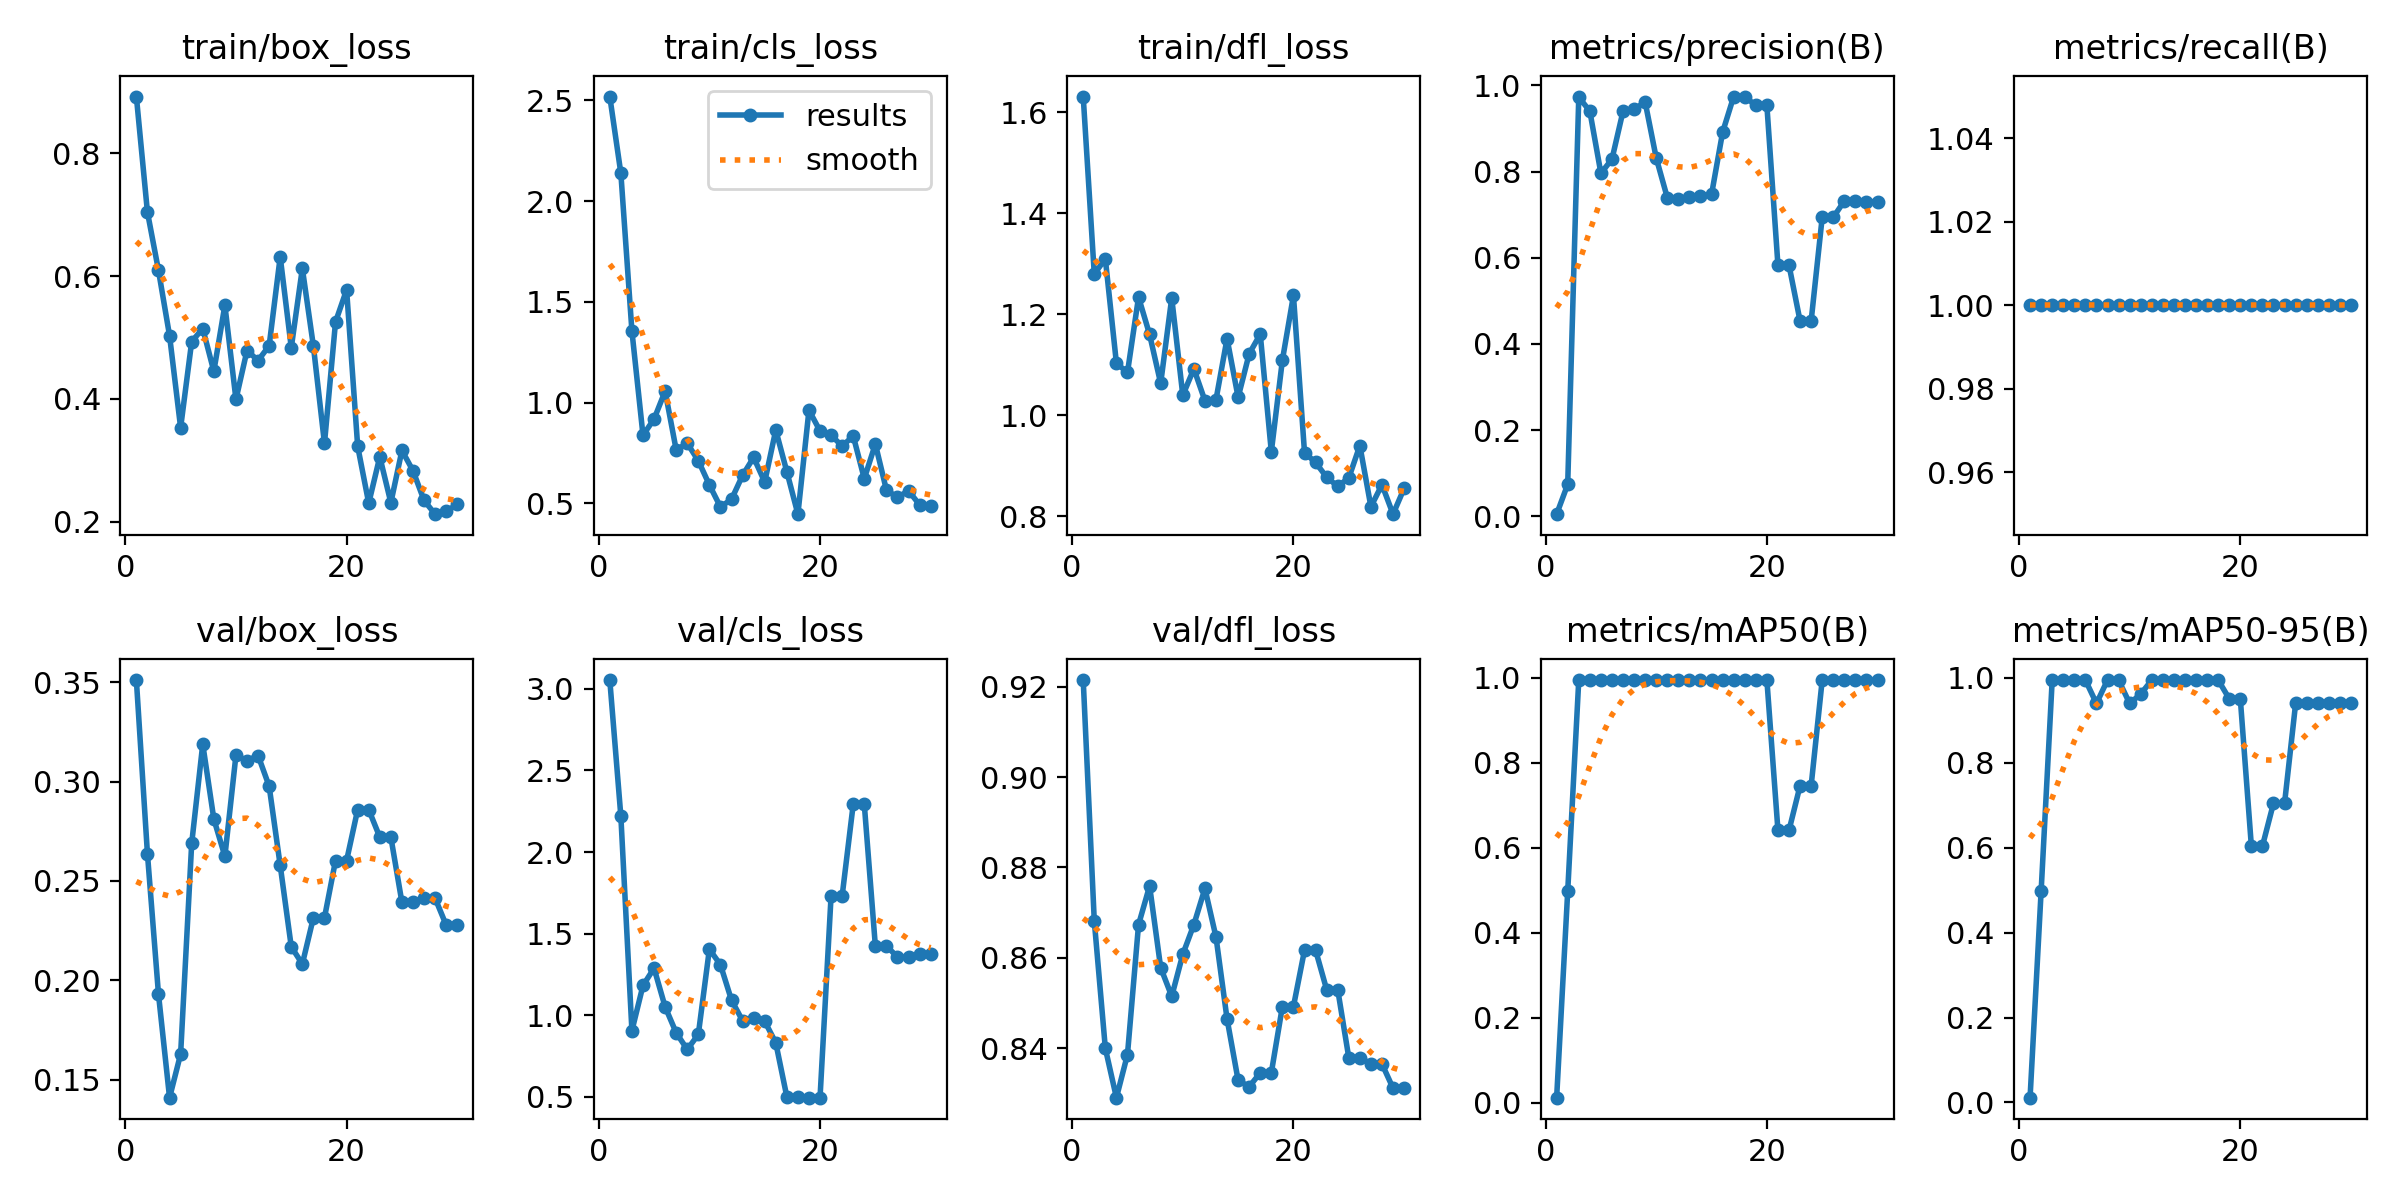

Values plotted in this chart, from the file beside it:
epoch, train/box_loss, train/cls_loss, train/dfl_loss, metrics/precision(B), metrics/recall(B), metrics/mAP50(B), metrics/mAP50-95(B), val/box_loss, val/cls_loss, val/dfl_loss, lr/pg0, lr/pg1, lr/pg2
1, 0.8926, 2.519, 1.631, 0.005, 1, 0.01228, 0.0112, 0.3511, 3.053, 0.9215, 0, 0, 0
2, 0.7045, 2.139, 1.279, 0.07415, 1, 0.4975, 0.4975, 0.2638, 2.219, 0.8682, 1.934e-05, 1.934e-05, 1.934e-05
3, 0.6092, 1.355, 1.309, 0.9726, 1, 0.995, 0.995, 0.1929, 0.9057, 0.8399, 3.736e-05, 3.736e-05, 3.736e-05
4, 0.503, 0.8386, 1.103, 0.9402, 1, 0.995, 0.995, 0.1409, 1.183, 0.829, 5.406e-05, 5.406e-05, 5.406e-05
5, 0.3531, 0.9187, 1.084, 0.7961, 1, 0.995, 0.995, 0.1629, 1.289, 0.8386, 6.944e-05, 6.944e-05, 6.944e-05
6, 0.4932, 1.057, 1.233, 0.8287, 1, 0.995, 0.995, 0.2689, 1.052, 0.8673, 8.35e-05, 8.35e-05, 8.35e-05
7, 0.5147, 0.766, 1.159, 0.94, 1, 0.995, 0.9399, 0.3189, 0.8933, 0.8759, 9.624e-05, 9.624e-05, 9.624e-05
8, 0.445, 0.7989, 1.063, 0.9447, 1, 0.995, 0.995, 0.2812, 0.7911, 0.8578, 0.0001077, 0.0001077, 0.0001077
9, 0.5526, 0.7122, 1.232, 0.9611, 1, 0.995, 0.995, 0.2624, 0.8828, 0.8515, 0.0001178, 0.0001178, 0.0001178
10, 0.3992, 0.5922, 1.039, 0.8315, 1, 0.995, 0.9399, 0.3133, 1.405, 0.8608, 0.0001265, 0.0001265, 0.0001265
11, 0.4788, 0.4829, 1.092, 0.7396, 1, 0.995, 0.9621, 0.3105, 1.31, 0.8673, 0.000134, 0.000134, 0.000134
12, 0.4625, 0.5208, 1.028, 0.7359, 1, 0.995, 0.995, 0.3131, 1.093, 0.8753, 0.0001401, 0.0001401, 0.0001401
13, 0.4865, 0.6394, 1.03, 0.7414, 1, 0.995, 0.995, 0.2977, 0.9672, 0.8646, 0.000145, 0.000145, 0.000145
14, 0.6315, 0.7286, 1.151, 0.7438, 1, 0.995, 0.995, 0.2578, 0.9852, 0.8464, 0.0001485, 0.0001485, 0.0001485
15, 0.4834, 0.6069, 1.035, 0.747, 1, 0.995, 0.995, 0.2169, 0.9639, 0.8328, 0.0001506, 0.0001506, 0.0001506
16, 0.6126, 0.8641, 1.121, 0.8913, 1, 0.995, 0.995, 0.2082, 0.832, 0.8314, 0.0001515, 0.0001515, 0.0001515
17, 0.4859, 0.6581, 1.16, 0.9741, 1, 0.995, 0.995, 0.2315, 0.5016, 0.8345, 0.000151, 0.000151, 0.000151
18, 0.3274, 0.447, 0.9273, 0.9741, 1, 0.995, 0.995, 0.2315, 0.5016, 0.8345, 0.0001493, 0.0001493, 0.0001493
19, 0.5255, 0.9631, 1.109, 0.9533, 1, 0.995, 0.9511, 0.2603, 0.4959, 0.8492, 0.0001462, 0.0001462, 0.0001462
20, 0.5777, 0.8598, 1.237, 0.9533, 1, 0.995, 0.9511, 0.2603, 0.4959, 0.8492, 0.0001417, 0.0001417, 0.0001417
21, 0.3229, 0.8391, 0.9255, 0.5827, 1, 0.6413, 0.6039, 0.2859, 1.732, 0.8617, 0.000136, 0.000136, 0.000136
22, 0.2301, 0.7843, 0.9061, 0.5827, 1, 0.6413, 0.6039, 0.2859, 1.732, 0.8617, 0.0001289, 0.0001289, 0.0001289
23, 0.3057, 0.8354, 0.8769, 0.4533, 1, 0.7462, 0.7049, 0.2721, 2.292, 0.8529, 0.0001206, 0.0001206, 0.0001206
24, 0.2309, 0.6231, 0.8589, 0.4533, 1, 0.7462, 0.7049, 0.2721, 2.292, 0.8529, 0.0001109, 0.0001109, 0.0001109
25, 0.3159, 0.7951, 0.8754, 0.6938, 1, 0.995, 0.9399, 0.2392, 1.425, 0.8379, 9.984e-05, 9.984e-05, 9.984e-05
26, 0.283, 0.5668, 0.9395, 0.6938, 1, 0.995, 0.9399, 0.2392, 1.425, 0.8379, 8.75e-05, 8.75e-05, 8.75e-05
27, 0.2346, 0.53, 0.8185, 0.7318, 1, 0.995, 0.9399, 0.2413, 1.357, 0.8365, 7.384e-05, 7.384e-05, 7.384e-05
28, 0.2122, 0.5633, 0.862, 0.7318, 1, 0.995, 0.9399, 0.2413, 1.357, 0.8365, 5.886e-05, 5.886e-05, 5.886e-05
29, 0.217, 0.493, 0.8037, 0.7299, 1, 0.995, 0.9399, 0.2278, 1.375, 0.8311, 4.256e-05, 4.256e-05, 4.256e-05
30, 0.228, 0.4893, 0.8546, 0.7299, 1, 0.995, 0.9399, 0.2278, 1.375, 0.8311, 2.494e-05, 2.494e-05, 2.494e-05
